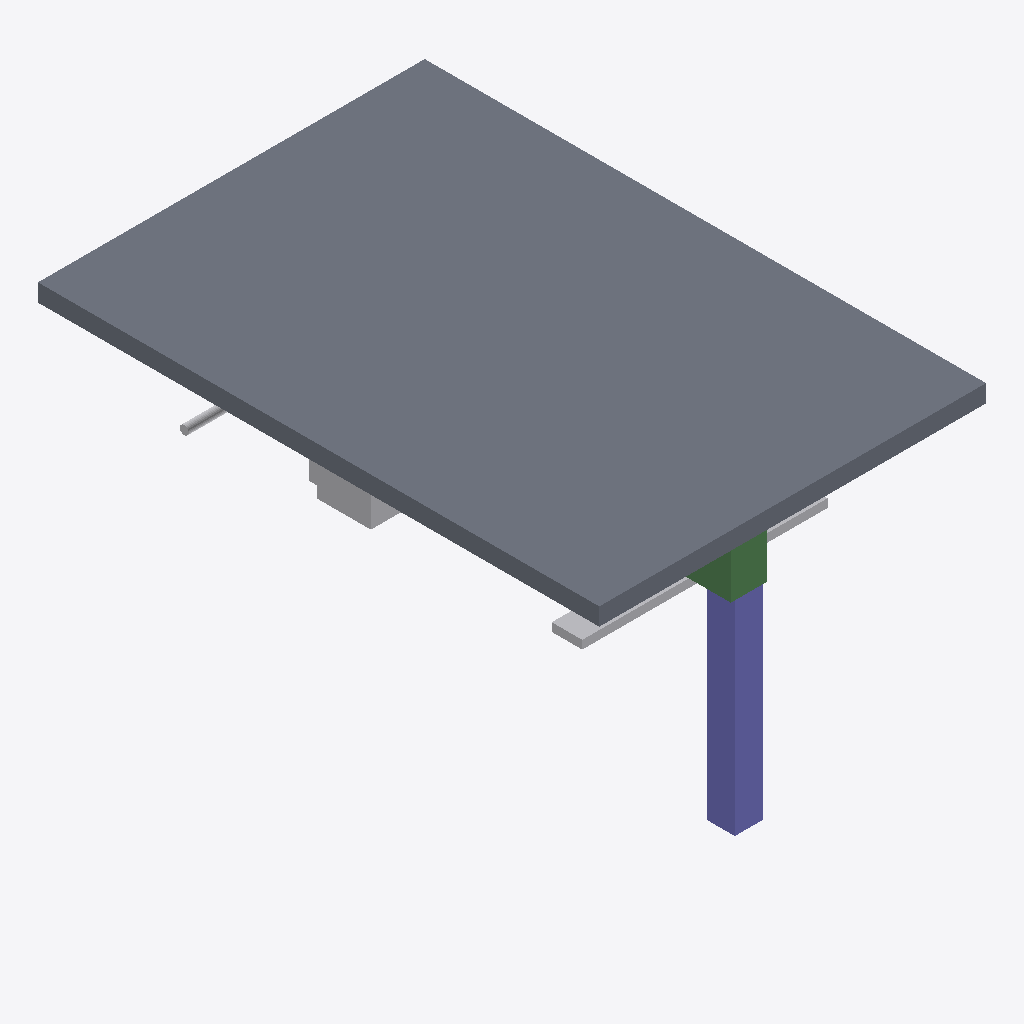
Isometric view of an IFC building model (IFC-SPF (STEP), schema IFC4, length unit metre), seen from the south-west, elements coloured by IFC class (only those large enough to see are counted): 4 other elements (light grey), 1 slab (grey), 1 column (violet), 1 beam (green).
Extent 4.4 m × 6.4 m × 3.5 m (x, y, z). Elements (9): 2 IfcDuctSegment, 2 IfcPipeSegment, 1 IfcBeam, 1 IfcCableCarrierSegment, 1 IfcColumn, 1 IfcDiscreteAccessory, 1 IfcSlab.

HEADER;
FILE_DESCRIPTION(('ViewDefinition[DesignTransferView]'),'2;1');
FILE_NAME('/dev/null','2026-11-22T14:33:29+05:30',(''),(''),'IfcOpenShell 0.9.0.post1','IfcOpenShell 0.9.0.post1','Nobody');
FILE_SCHEMA(('IFC4'));
ENDSEC;
DATA;
#1=IFCPROJECT('2Hbka7IZr13QdWHSI2Q2IX',$,'Iris Bench 3',$,$,$,$,(#8),#3);
#10=IFCSITE('3mZTJZVJj91hupvh3MGmY9',$,'Site',$,$,$,$,$,$,$,$,$,$,$);
#11=IFCBUILDING('2HTnmC5lvBdRKVOlJbcWMj',$,'Building',$,$,$,$,$,$,$,$,$);
#12=IFCBUILDINGSTOREY('3$7ApSuJ9CHvYrkfmbZvDP',$,'Level 01',$,$,$,$,$,$,$);
#57=IFCSLAB('1_oT40yiH8$g6qEUIRGOYM',$,'e2',$,$,#73,#68,'e2',$);
#74=IFCCOLUMN('2O1eMuWNfAFRNOghK5LAAM',$,'e3',$,$,#90,#85,'e3',$);
#108=IFCCABLECARRIERSEGMENT('1JQ2kiDKT2oQtx8Ig8VEdC',$,'e5',$,$,#124,#119,'e5',$);
#16=IFCBEAM('387uCjRXj7LeEvDBvAJrgt',$,'e1',$,$,#33,#28,'e1',$);
#172=IFCDUCTSEGMENT('04DBxc2G524e7$W3N8UOc5',$,'e9',$,$,#188,#183,'e9',$);
#125=IFCPIPESEGMENT('0dicSAx0H1QAYMQ_wJwRr3',$,'e6',$,$,#130,#139,'e6',$);
#91=IFCDUCTSEGMENT('1ULiedsfD6xgPA1eF540Rf',$,'e4',$,$,#107,#102,'e4',$);
ENDSEC;
